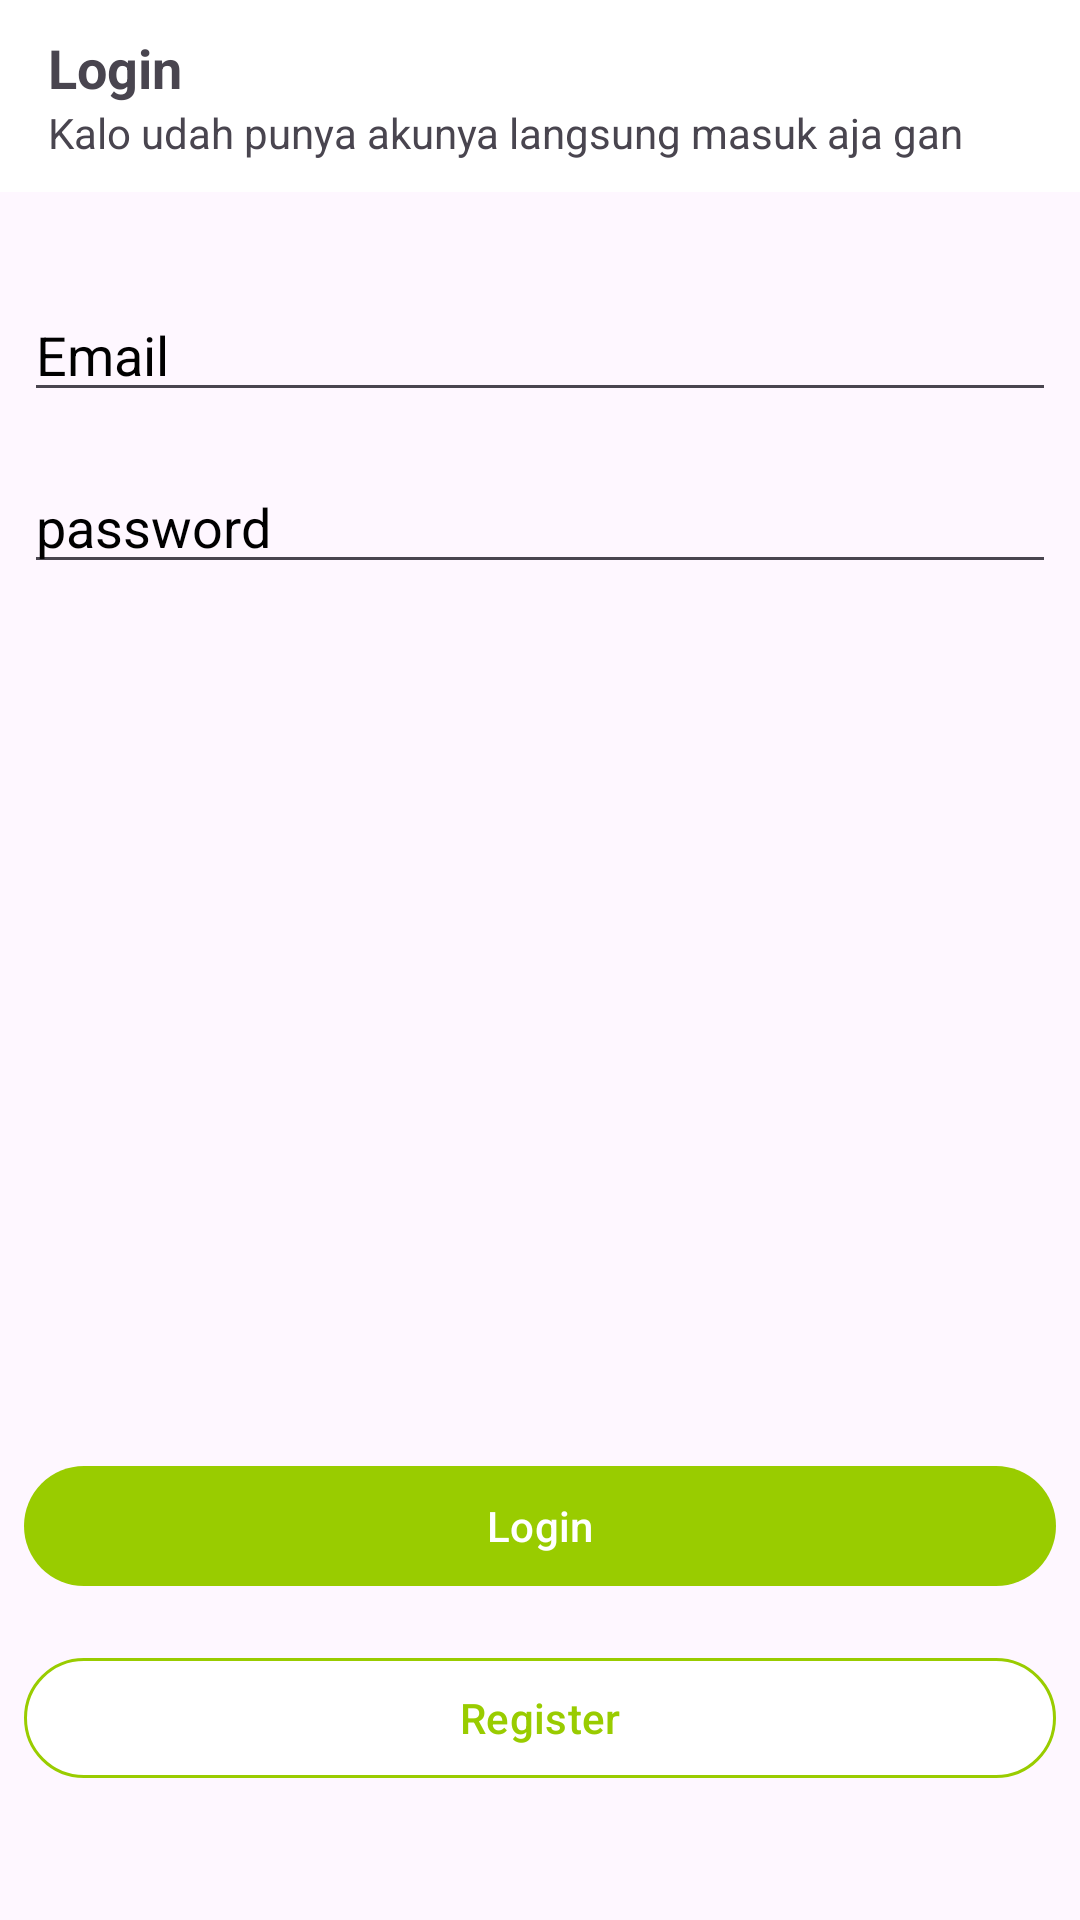

Write the Android layout XML for this screen, with the resource values it uses.
<!-- AndroidManifest.xml: application theme Theme.GoFoodClone -->
<!-- res/layout/activity_login.xml -->
<?xml version="1.0" encoding="utf-8"?>
<androidx.constraintlayout.widget.ConstraintLayout xmlns:android="http://schemas.android.com/apk/res/android"
    xmlns:app="http://schemas.android.com/apk/res-auto"
    xmlns:tools="http://schemas.android.com/tools"
    android:layout_width="match_parent"
    android:layout_height="match_parent"
    tools:context=".auth.login.ui.LoginActivity">

    <com.google.android.material.appbar.MaterialToolbar
        android:id="@+id/materialToolbar"
        android:layout_width="409dp"
        android:layout_height="wrap_content"
        android:background="?attr/colorPrimary"
        android:minHeight="?attr/actionBarSize"
        android:theme="?attr/actionBarTheme"
        app:layout_constraintStart_toStartOf="parent"
        app:layout_constraintTop_toTopOf="parent">

        <LinearLayout
            android:layout_width="match_parent"
            android:layout_height="wrap_content"
            android:orientation="vertical">

            <TextView
                android:layout_width="match_parent"
                android:layout_height="wrap_content"
                android:text="Login"
                android:textSize="18sp"
                android:textStyle="bold" />

            <TextView
                android:layout_width="match_parent"
                android:layout_height="wrap_content"
                android:text="Kalo udah punya akunya langsung masuk aja gan" />
        </LinearLayout>
    </com.google.android.material.appbar.MaterialToolbar>

    <EditText
        android:id="@+id/editText"
        android:layout_width="0dp"
        android:layout_height="wrap_content"
        android:layout_marginStart="8dp"
        android:layout_marginTop="32dp"
        android:layout_marginEnd="8dp"
        android:hint="Email"
        android:textColorHint="@color/black"

        app:boxStrokeWidth="0dp"
        app:layout_constraintEnd_toEndOf="parent"
        app:layout_constraintStart_toStartOf="parent"
        app:layout_constraintTop_toBottomOf="@+id/materialToolbar">

    </EditText>

    <com.google.android.material.textfield.TextInputEditText
        android:id="@+id/editTextTextPassword"
        android:layout_width="0dp"
        android:layout_height="wrap_content"
        android:layout_marginTop="16dp"
        android:ems="10"
        android:hint="password"
        android:inputType="textPassword"
        android:textColorHint="@color/black"
        app:layout_constraintEnd_toEndOf="@+id/editText"
        app:layout_constraintStart_toStartOf="@+id/editText"
        app:layout_constraintTop_toBottomOf="@+id/editText" />

    <com.google.android.material.button.MaterialButton
        android:id="@+id/button"
        android:layout_width="0dp"
        android:layout_height="wrap_content"
        android:layout_marginTop="24dp"
        android:text="Login"
        android:textColor="@color/white"
        app:backgroundTint="@android:color/holo_green_light"
        app:layout_constraintBottom_toTopOf="@+id/button2"
        app:layout_constraintEnd_toEndOf="@+id/editTextTextPassword"
        app:layout_constraintHorizontal_bias="0.5"
        app:layout_constraintStart_toStartOf="@+id/editTextTextPassword"
        app:layout_constraintTop_toBottomOf="@+id/editTextTextPassword"
        app:layout_constraintVertical_bias="0.86"
        app:layout_constraintVertical_chainStyle="packed" />

    <com.google.android.material.button.MaterialButton
        android:id="@+id/button2"
        android:layout_width="0dp"
        android:layout_height="wrap_content"
        android:layout_marginTop="16dp"
        android:text="Register"
        android:textColor="@android:color/holo_green_light"
        app:layout_constraintBottom_toBottomOf="parent"
        app:layout_constraintEnd_toEndOf="@+id/button"
        app:layout_constraintHorizontal_bias="0.5"
        app:layout_constraintStart_toStartOf="@+id/button"
        app:layout_constraintTop_toBottomOf="@+id/button"
        app:strokeColor="@android:color/holo_green_light"
        app:strokeWidth="1dp" />
    <include layout="@layout/layout_loading" android:id="@+id/loading"/>
</androidx.constraintlayout.widget.ConstraintLayout>
<!-- res/layout/layout_loading.xml (included above) -->
<?xml version="1.0" encoding="utf-8"?>
<RelativeLayout xmlns:android="http://schemas.android.com/apk/res/android"
    android:layout_width="match_parent"
    android:background="#60000000"
    android:visibility="gone"
    android:layout_height="match_parent">
    <androidx.cardview.widget.CardView
        android:layout_width="wrap_content"
        android:layout_centerInParent="true"
        android:layout_height="wrap_content">
        <LinearLayout
            android:layout_width="match_parent"
            android:layout_height="wrap_content"
            android:layout_margin="10dp"
            android:orientation="vertical">

            <ProgressBar
                android:layout_width="match_parent"
                android:layout_height="wrap_content"
                android:layout_gravity="center"
                android:indeterminate="true"
                android:indeterminateTintMode="src_atop" />

            <TextView
                android:layout_width="match_parent"
                android:layout_height="wrap_content"
                android:layout_margin="10dp"
                android:text="Loading"
                android:textAlignment="center"
                android:textColor="?android:textColorPrimary"
                android:textSize="17sp"
                android:gravity="center_horizontal" />
        </LinearLayout>
    </androidx.cardview.widget.CardView>
</RelativeLayout>
<!-- resources referenced by this layout -->
<resources>
  <color name="black">#FF000000</color>
  <color name="white">#FFFFFFFF</color>
  <style name="Theme.GoFoodClone" parent="Base.Theme.GoFoodClone" />
  <style name="Base.Theme.GoFoodClone" parent="Theme.Material3.DayNight.NoActionBar">
          
          
          <item name="colorPrimary">@color/colorPrimary</item>
      </style>
  <color name="colorPrimary">@color/white</color>
</resources>
